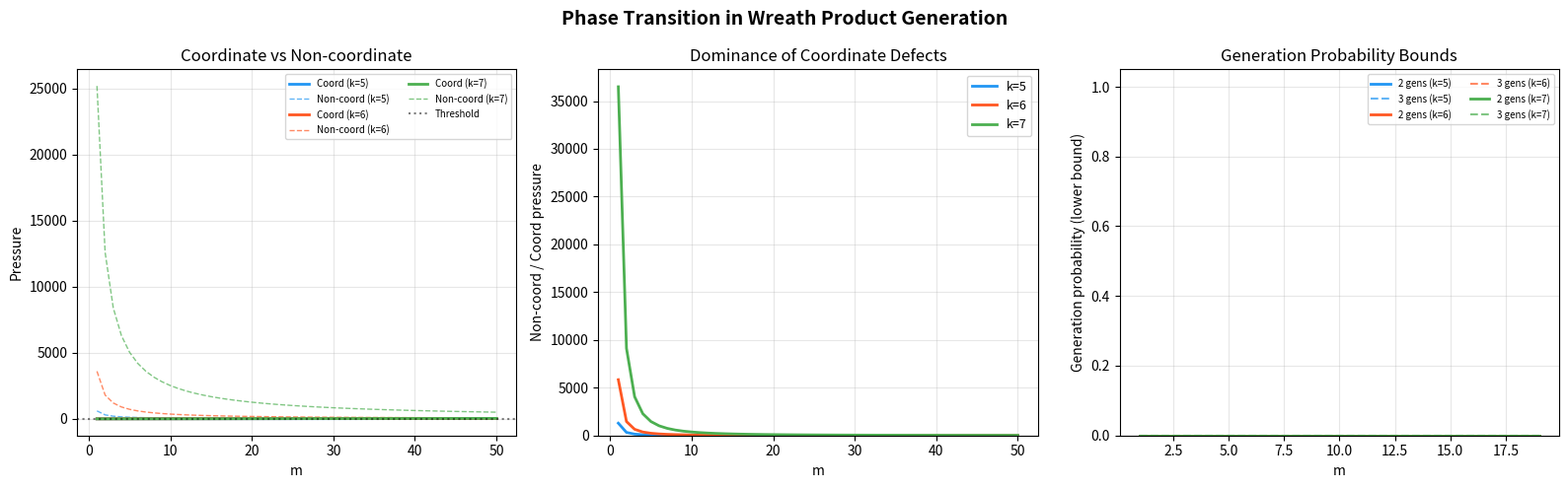

This chart was generated by the following Python code:
"""
Visualization: Phase Transition in Wreath Product Generation

Shows how the generation probability for W_{k,m} = S_k ≀ S_m
undergoes a sharp phase transition as m increases, and how the
O'Nan–Scott logarithmic bound ensures the transition is governed
by coordinate defects alone.

The key insight: non-coordinate pressure (red) is negligible compared
to coordinate pressure (blue) for all m, confirming universality.
"""

import math
import matplotlib.pyplot as plt
import numpy as np


def factorial(n):
    return math.factorial(n)


def symm_pressure(k):
    """P(S_k) for small k."""
    known = {5: 7/15, 6: 37/60, 7: 29/42, 8: 0.75, 9: 0.80}
    return known.get(k, 1.0 - 1.0/k)


def coord_pressure(k, m):
    return m * symm_pressure(k)


def noncoord_bound(k, m):
    if m < 1:
        return 0
    return 5.0 * factorial(k) / m


def total_pressure_bound(k, m):
    return coord_pressure(k, m) + noncoord_bound(k, m)


def generation_prob_bound(k, m, n_gens=2):
    """Lower bound on P(n_gens random elements generate W_{k,m})."""
    p = total_pressure_bound(k, m)
    return max(0, 1 - p**n_gens)


fig, axes = plt.subplots(1, 3, figsize=(16, 5))
fig.suptitle('Phase Transition in Wreath Product Generation',
             fontsize=14, fontweight='bold')

ms = np.arange(1, 51)
colors_k = {5: '#2196F3', 6: '#FF5722', 7: '#4CAF50'}

# --- Panel 1: Pressure decomposition ---
ax1 = axes[0]
for k in [5, 6, 7]:
    coords = [coord_pressure(k, m) for m in ms]
    ncoords = [noncoord_bound(k, m) for m in ms]
    ax1.plot(ms, coords, color=colors_k[k], linewidth=2, label=f'Coord (k={k})')
    ax1.plot(ms, ncoords, color=colors_k[k], linewidth=1, linestyle='--',
             alpha=0.7, label=f'Non-coord (k={k})')

ax1.axhline(y=1, color='black', linestyle=':', alpha=0.5, label='Threshold')
ax1.set_xlabel('m')
ax1.set_ylabel('Pressure')
ax1.set_title('Coordinate vs Non-coordinate')
ax1.legend(fontsize=7, ncol=2)
ax1.grid(True, alpha=0.3)

# --- Panel 2: Non-coord / coord ratio ---
ax2 = axes[1]
for k in [5, 6, 7]:
    ratios = [noncoord_bound(k, m) / coord_pressure(k, m) if m >= 1 else 0
              for m in ms]
    ax2.plot(ms, ratios, color=colors_k[k], linewidth=2, label=f'k={k}')

ax2.set_xlabel('m')
ax2.set_ylabel('Non-coord / Coord pressure')
ax2.set_title('Dominance of Coordinate Defects')
ax2.legend(fontsize=9)
ax2.grid(True, alpha=0.3)
ax2.set_ylim(0, None)

# --- Panel 3: Generation probability ---
ax3 = axes[2]
ms_gen = np.arange(1, 20)
for k in [5, 6, 7]:
    probs_2 = [generation_prob_bound(k, m, 2) for m in ms_gen]
    probs_3 = [generation_prob_bound(k, m, 3) for m in ms_gen]
    ax3.plot(ms_gen, probs_2, color=colors_k[k], linewidth=2,
             label=f'2 gens (k={k})')
    ax3.plot(ms_gen, probs_3, color=colors_k[k], linewidth=1.5,
             linestyle='--', alpha=0.7, label=f'3 gens (k={k})')

ax3.set_xlabel('m')
ax3.set_ylabel('Generation probability (lower bound)')
ax3.set_title('Generation Probability Bounds')
ax3.legend(fontsize=7, ncol=2)
ax3.grid(True, alpha=0.3)
ax3.set_ylim(0, 1.05)

plt.tight_layout()
plt.savefig('phase_transition_visualization.png', dpi=150, bbox_inches='tight')
print("Saved: phase_transition_visualization.png")
